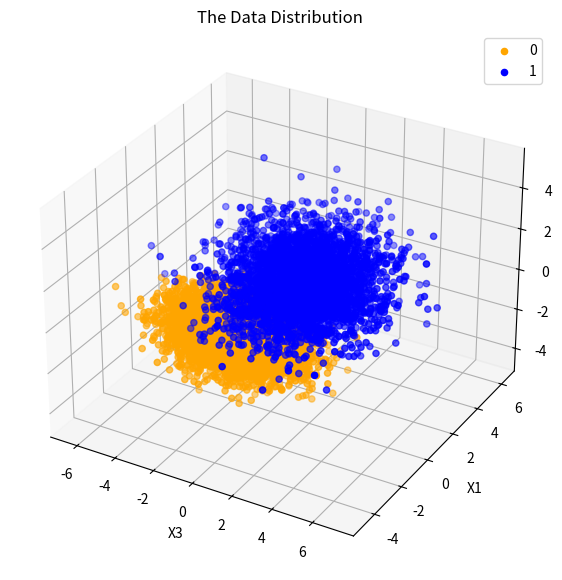

This chart was generated by the following Python code:
import numpy as np
import matplotlib.pyplot as plt
from scipy.stats import multivariate_normal
from mpl_toolkits.mplot3d import Axes3D
np.set_printoptions(threshold=np.inf)
plt.rcParams['figure.figsize'] = [7,7] #Plot size

N_f = 4          #Features  
N_S = 10000       #Samples
N_l = 2            #Labels  

# Mean vectors
mean = np.ones(shape=[N_l, N_f])
mean [0, :] = [-1,-1,-1,-1]                      

# Covariance matrices
covariance = np.ones(shape=[N_l, N_f, N_f])            
covariance [0, :, :] = [[2, -0.5, 0.3, 0],[-0.5, 1, -0.5, 0], [0.3, -0.5, 1, 0], [0, 0, 0, 2]]
covariance [1, :, :] = [[1, 0.3, -0.2, 0], [0.3, 2, 0.3, 0], [-0.2, 0.3, 1, 0], [0, 0, 0, 3]]
np.random.seed(10)
priors = [0.35, 0.65] 
label = (np.random.rand(N_S) >= priors[1]).astype(int)

# Generate Gaussian distribution for 10000 samples using mean and covariance matrices
X = np.zeros(shape = [N_S, N_f])
for j in range(N_S): 
        if (label[j] == 0):
                X[j, :] = np.random.multivariate_normal(mean[0, :], covariance[0, :,:])
        elif (label[j] == 1):
                X[j, :] = np.random.multivariate_normal(mean[1, :], covariance[1, :,:])

GPDF0 = np.log(multivariate_normal.pdf(X,mean = mean[0, :], cov = covariance[0, :,:]))  #using the matrices for creation of GPDF
GPDF1 = np.log(multivariate_normal.pdf(X,mean = mean[1, :], cov = covariance[1, :,:]))
discrim_score = GPDF1 - GPDF0
sorted_tau = np.sort(discrim_score)
tau_sweep = []

for i in range(0,9999):
        tau_sweep.append((sorted_tau[i] + sorted_tau[i+1])/2.0)
        
decision = []
TP = [None] * len(tau_sweep)
FP = [None] * len(tau_sweep)
minPerror = [None] * len(tau_sweep)

for (index, tau) in enumerate(tau_sweep):
        decision = (discrim_score >= tau)
        TP[index] = (np.size(np.where((decision == 1) & (label == 1))))/np.size(np.where(label == 1))
        FP[index] = (np.size(np.where((decision == 1) & (label == 0))))/np.size(np.where(label == 0))
        minPerror[index] = (priors[0] * FP[index]) + (priors[1] * (1 - TP[index]))

gamma_ideal = np.log(priors[0] / priors[1]) #Classify using class priors
ideal_decision = (discrim_score >= gamma_ideal)
TP_ideal = (np.size(np.where((ideal_decision == 1) & (label == 1))))/np.size(np.where(label == 1))
FP_ideal = (np.size(np.where((ideal_decision == 1) & (label == 0))))/np.size(np.where(label == 0))
minPerror_ideal = (priors[0] * FP_ideal) + (priors[1] * (1 - TP_ideal))
print("Gamma Ideal - %f and corresponding minimum error %f" %(np.exp(gamma_ideal), minPerror_ideal))

#Plot The Data Distribution
fig = plt.figure()
ax = plt.axes(projection = "3d")
Cls0 = ax.scatter(X[(label==0),3],X[(label==0),1],X[(label==0),2],'+',color ='orange', label="0")
Cls1 = ax.scatter(X[(label==1),3],X[label==1,1],X[label==1,2],'.',color = 'blue', label="1")
plt.xlabel('X3')
plt.ylabel('X1')
ax.set_zlabel('X2')
ax.legend()
plt.title('The Data Distribution')
plt.show()